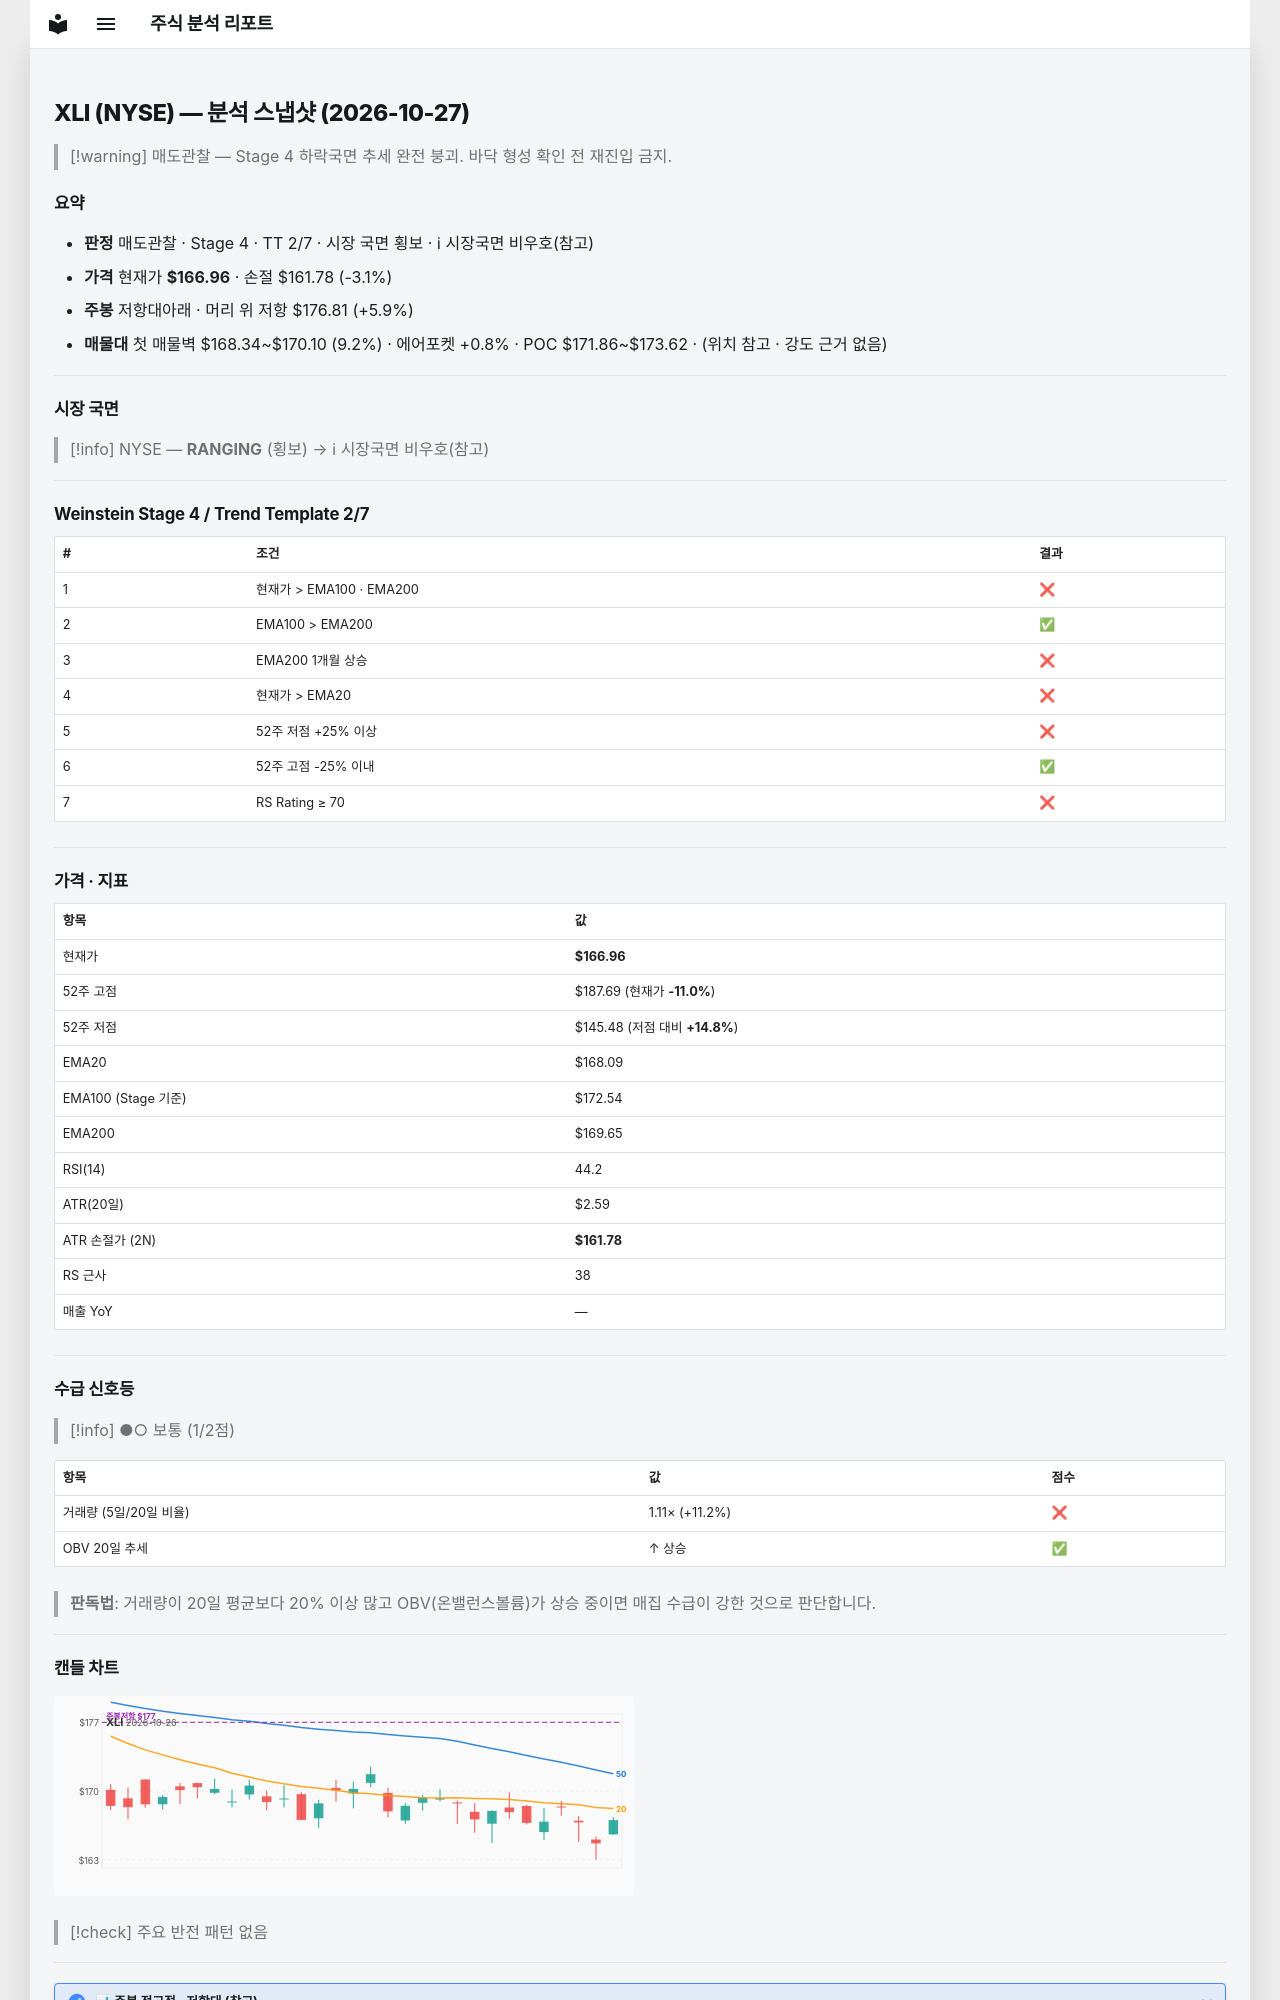

repository: soloandco/stock-reports · page: snapshots/XLI-2026-10-27/index.html · generator: mkdocs

---
type: analysis-snapshot
title: XLI 분석 스냅샷
ticker: XLI
market: NYSE
created: 2026-10-27
updated: 2026-10-27
bar-date: 2026-10-26
verdict: 매도관찰
real-rr: 1.90
sma50-gap-pct: -0.7
weekly-position: 저항대아래
weekly-overhead-price: 176.81
weekly-overhead-pct: 5.9
stage: 4
trend-template-score: 2
tt-max: 7
ma-set: ema-20-100-200
price: 166.9600067138672
stop-price: 161.7785183876259
market-regime: RANGING
supply-demand-score: 1/2
supply-demand-label: 보통
status: tracking
tags:
  - stock-agent
  - watchlist
  - XLI
  - analysis
related:
  - "[[analysis-template]]"
---

# XLI (NYSE) — 분석 스냅샷 (2026-10-27)

> [!warning] 매도관찰 — Stage 4 하락국면
> 추세 완전 붕괴. 바닥 형성 확인 전 재진입 금지.

## 요약

- **판정** 매도관찰 · Stage 4 · TT 2/7 · 시장 국면 횡보 · ℹ 시장국면 비우호(참고)
- **가격** 현재가 **$166.96** · 손절 $161.78 (-3.1%)
- **주봉** 저항대아래 · 머리 위 저항 $176.81 (+5.9%)
- **매물대** 첫 매물벽 $168.34~$170.10 (9.2%) · 에어포켓 +0.8% · POC $171.86~$173.62 · (위치 참고 · 강도 근거 없음)

---

## 시장 국면

> [!info] NYSE — **RANGING** (횡보) → ℹ 시장국면 비우호(참고)

---

## Weinstein Stage 4 / Trend Template 2/7

| # | 조건 | 결과 |
|---|------|------|
| 1 | 현재가 > EMA100 · EMA200 | ❌ |
| 2 | EMA100 > EMA200 | ✅ |
| 3 | EMA200 1개월 상승 | ❌ |
| 4 | 현재가 > EMA20 | ❌ |
| 5 | 52주 저점 +25% 이상 | ❌ |
| 6 | 52주 고점 -25% 이내 | ✅ |
| 7 | RS Rating ≥ 70 | ❌ |

---

## 가격 · 지표

| 항목 | 값 |
|------|---|
| 현재가 | **$166.96** |
| 52주 고점 | $187.69 (현재가 **-11.0%**) |
| 52주 저점 | $145.48 (저점 대비 **+14.8%**) |
| EMA20 | $168.09 |
| EMA100 (Stage 기준) | $172.54 |
| EMA200 | $169.65 |
| RSI(14) | 44.2 |
| ATR(20일) | $2.59 |
| ATR 손절가 (2N) | **$161.78** |
| RS 근사 | 38 |
| 매출 YoY | — |

---
## 수급 신호등

> [!info] ●○ 보통 (1/2점)

| 항목 | 값 | 점수 |
|------|------|------|
| 거래량 (5일/20일 비율) | 1.11× (+11.2%) | ❌ |
| OBV 20일 추세 | ↑ 상승 | ✅ |

> **판독법**: 거래량이 20일 평균보다 20% 이상 많고 OBV(온밸런스볼륨)가 상승 중이면 매집 수급이 강한 것으로 판단합니다.

---
